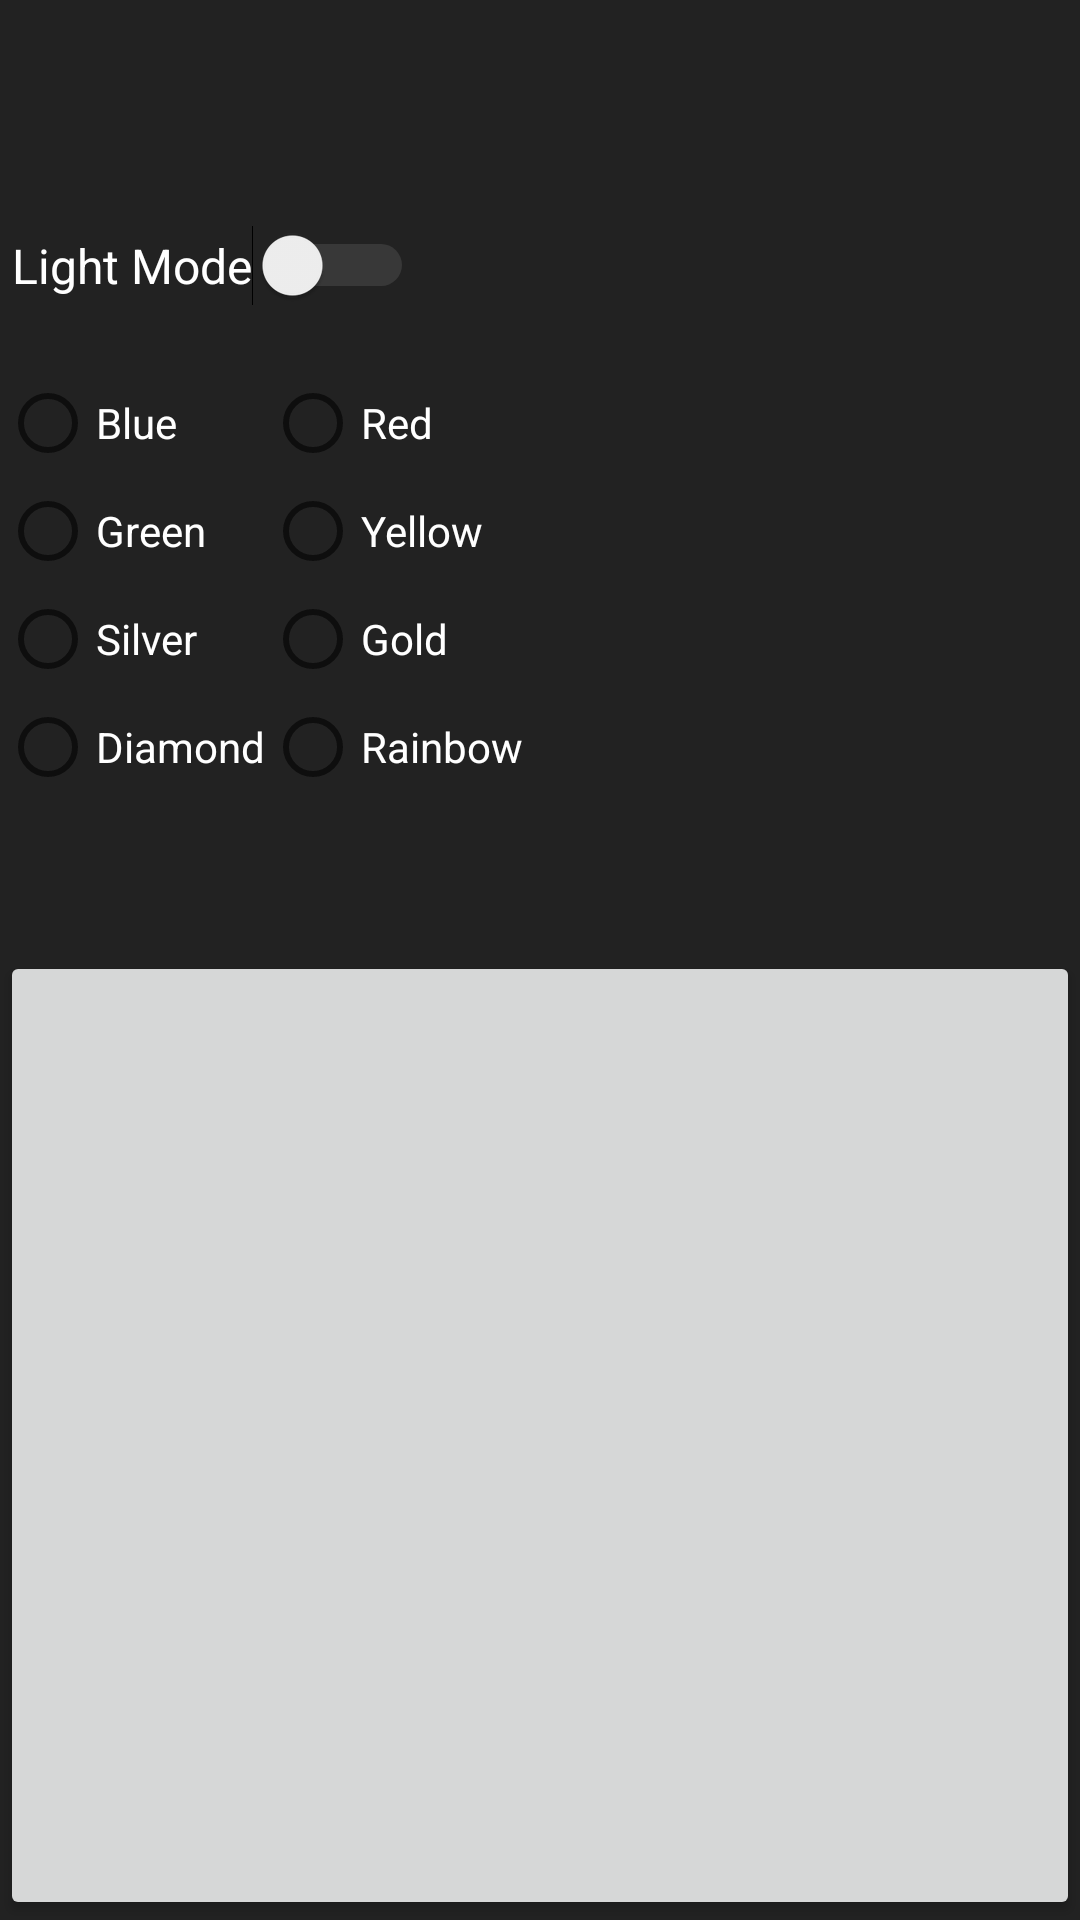

Here is an Android app screen rendered from its layout file. Give the layout XML and the strings, colors and styles it references.
<!-- AndroidManifest.xml: application theme AppTheme -->
<!-- res/layout/themes_fragment.xml -->
<?xml version="1.0" encoding="utf-8"?>
<RelativeLayout
    xmlns:android="http://schemas.android.com/apk/res/android"
    android:layout_width="match_parent"
    android:layout_height="match_parent">

    <Switch
        android:id="@+id/modeSwitch"
        android:layout_width="wrap_content"
        android:layout_height="wrap_content"
        android:layout_marginTop="75dp"
        android:layout_marginStart="4dp"
        android:theme="@style/SCBSwitch"
        android:textSize="16sp"
        android:textColor="@android:color/white"
        android:text="Light Mode"
        />

    <android.support.v4.widget.NestedScrollView
        android:layout_width="match_parent"
        android:layout_height="wrap_content"
        android:scrollbars="none"
        android:layout_marginTop="125dp"
        android:layout_marginBottom="50dp"
        android:id="@+id/scrollView">

        <TableLayout
            android:layout_width="match_parent"
            android:layout_height="wrap_content">


            <TableRow
                android:layout_width="match_parent"
                android:layout_height="match_parent"
                android:layout_marginBottom="2dp">

                <RadioButton
                    android:id="@+id/radioButton1"
                    android:layout_width="wrap_content"
                    android:layout_height="wrap_content"
                    android:textColor="@android:color/white"
                    android:text="Blue"/>

                <RadioButton
                    android:id="@+id/radioButton2"
                    android:layout_width="wrap_content"
                    android:layout_height="wrap_content"
                    android:textColor="@android:color/white"
                    android:text="Red"/>

            </TableRow>

            <TableRow
                android:layout_width="match_parent"
                android:layout_height="match_parent"
                android:layout_marginTop="2dp"
                android:layout_marginBottom="2dp">

                <RadioButton
                    android:id="@+id/radioButton3"
                    android:layout_width="wrap_content"
                    android:layout_height="wrap_content"
                    android:textColor="@android:color/white"
                    android:text="Green"/>

                <RadioButton
                    android:id="@+id/radioButton4"
                    android:layout_width="wrap_content"
                    android:layout_height="wrap_content"
                    android:textColor="@android:color/white"
                    android:text="Yellow"/>

            </TableRow>

            <TableRow
                android:layout_width="match_parent"
                android:layout_height="match_parent"
                android:layout_marginTop="2dp"
                android:layout_marginBottom="2dp">

                <RadioButton
                    android:id="@+id/radioButton5"
                    android:layout_width="wrap_content"
                    android:layout_height="wrap_content"
                    android:textColor="@android:color/white"
                    android:text="Silver"/>

                <RadioButton
                    android:id="@+id/radioButton6"
                    android:layout_width="wrap_content"
                    android:layout_height="wrap_content"
                    android:textColor="@android:color/white"
                    android:text="Gold"/>

            </TableRow>

            <TableRow
                android:layout_width="match_parent"
                android:layout_height="match_parent"
                android:layout_marginTop="2dp"
                android:layout_marginBottom="2dp">

                <RadioButton
                    android:id="@+id/radioButton7"
                    android:layout_width="wrap_content"
                    android:layout_height="wrap_content"
                    android:textColor="@android:color/white"
                    android:text="Diamond"/>

                <RadioButton
                    android:id="@+id/radioButton8"
                    android:layout_width="wrap_content"
                    android:layout_height="wrap_content"
                    android:textColor="@android:color/white"
                    android:text="Rainbow"/>

            </TableRow>



        </TableLayout>


    </android.support.v4.widget.NestedScrollView>


    <Button
        android:id="@+id/button1"
        android:layout_width="match_parent"
        android:layout_height="match_parent"
        android:layout_below="@+id/scrollView"/>


</RelativeLayout>
<!-- resources referenced by this layout -->
<resources>
  <style name="SCBSwitch" parent="Theme.AppCompat.Light">
          
          <item name="colorControlActivated">@color/colorPrimary</item>
          
          <item name="colorSwitchThumbNormal">@color/buttonColor</item>
          
          <item name="android:colorForeground">@color/buttonColor</item>
      </style>
  <style name="AppTheme" parent="Theme.AppCompat.Light.DarkActionBar">
          <item name="windowNoTitle">true</item>
          <item name="windowActionBar">false</item>
          <item name="colorPrimary">@color/colorPrimary</item>
          <item name="colorPrimaryDark">@color/colorPrimaryDark</item>
          <item name="colorAccent">@color/colorAccent</item>
          <item name="android:windowBackground">@color/background</item>
      </style>
  <color name="colorPrimary">#125688</color>
  <color name="buttonColor">#777777</color>
  <color name="colorPrimaryDark">#125688</color>
  <color name="colorAccent">#c8e8ff</color>
  <color name="background">#222222</color>
</resources>
